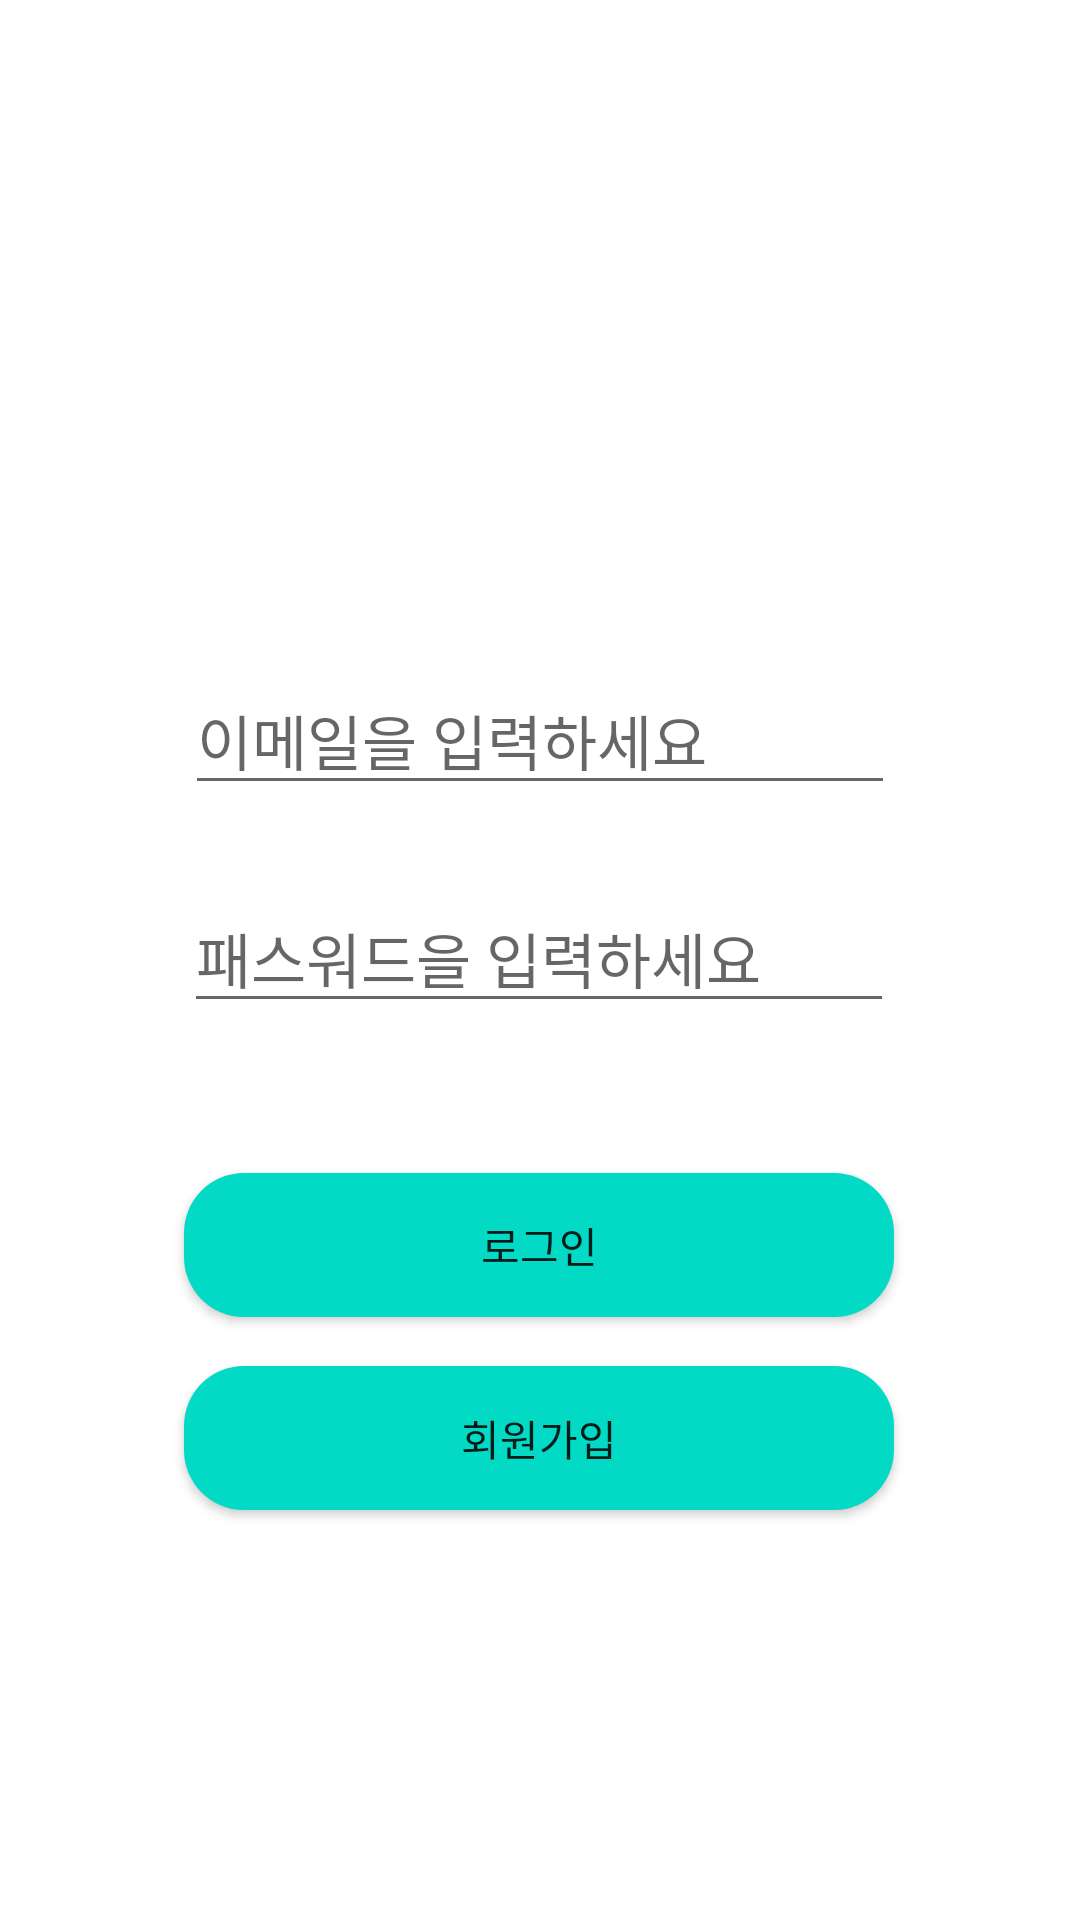

This screen was rendered from an Android layout file. Write that file and the resources it references.
<!-- AndroidManifest.xml: application theme Theme.SNS_Proto2 -->
<!-- res/layout/activity_login.xml -->
<?xml version="1.0" encoding="utf-8"?>
<androidx.constraintlayout.widget.ConstraintLayout xmlns:android="http://schemas.android.com/apk/res/android"
    xmlns:app="http://schemas.android.com/apk/res-auto"
    xmlns:tools="http://schemas.android.com/tools"
    android:layout_width="match_parent"
    android:layout_height="match_parent"
    tools:context=".LoginActivity">

    <ImageView
        android:layout_width="match_parent"
        android:layout_height="200dp"
        android:src="@drawable/logo_instagram"
        app:layout_constraintBottom_toTopOf="@+id/et_email"
        app:layout_constraintTop_toTopOf="parent"></ImageView>

    <EditText
        android:textSize="20sp"
        android:id="@+id/et_email"
        android:layout_width="wrap_content"
        android:layout_height="wrap_content"
        android:layout_marginTop="100dp"
        android:layout_marginBottom="250dp"
        android:ems="10"
        android:hint="이메일을 입력하세요"
        android:inputType="textEmailAddress"
        android:text=""
        app:layout_constraintBottom_toBottomOf="parent"
        app:layout_constraintEnd_toEndOf="parent"
        app:layout_constraintStart_toStartOf="parent"
        app:layout_constraintTop_toTopOf="parent" />

    <EditText
        android:textSize="20sp"
        android:hint="패스워드을 입력하세요"
        android:id="@+id/et_pw"
        android:layout_width="wrap_content"
        android:layout_height="wrap_content"
        android:layout_marginBottom="200dp"
        android:ems="10"
        android:inputType="textPassword"
        android:text=""
        app:layout_constraintBottom_toBottomOf="parent"
        app:layout_constraintEnd_toEndOf="parent"
        app:layout_constraintHorizontal_bias="0.497"
        app:layout_constraintStart_toStartOf="parent"
        app:layout_constraintTop_toBottomOf="@+id/et_email"
        app:layout_constraintVertical_bias="0.211" />

    <Button
        android:id="@+id/btn_login"
        android:layout_width="0dp"
        android:layout_height="wrap_content"
        android:layout_marginTop="50dp"
        android:background="@drawable/button_round"
        android:backgroundTint="@color/teal_200"
        android:text="로그인"
        app:layout_constraintEnd_toEndOf="@+id/et_pw"
        app:layout_constraintStart_toStartOf="@+id/et_pw"
        app:layout_constraintTop_toBottomOf="@+id/et_pw" />

    <Button
        android:id="@+id/btn_mvRegi"
        android:layout_width="0dp"
        android:layout_height="wrap_content"
        android:layout_marginTop="80dp"
        android:layout_marginBottom="200dp"
        android:background="@drawable/button_round"
        android:backgroundTint="@color/teal_200"
        android:text="회원가입"
        app:layout_constraintBottom_toBottomOf="parent"
        app:layout_constraintEnd_toEndOf="@+id/btn_login"
        app:layout_constraintStart_toStartOf="@+id/btn_login"
        app:layout_constraintTop_toBottomOf="@+id/btn_login" />

</androidx.constraintlayout.widget.ConstraintLayout>
<!-- resources referenced by this layout -->
<resources>
  <!-- drawable button_round (drawable-v24) -->
  <?xml version="1.0" encoding="utf-8"?>
  <shape xmlns:android="http://schemas.android.com/apk/res/android">
  
      <solid
          android:color="#00FFFF"/>
  
      <corners
          android:radius="20dp"/>
  
  </shape>
  <style name="Theme.SNS_Proto2" parent="Theme.MaterialComponents.DayNight.DarkActionBar">
          
          <item name="colorPrimary">@color/teal_200</item>
          <item name="colorPrimaryVariant">@color/teal_200</item>
          <item name="colorOnPrimary">@color/white</item>
          
          <item name="colorSecondary">@color/teal_200</item>
          <item name="colorSecondaryVariant">@color/teal_700</item>
          <item name="colorOnSecondary">@color/black</item>
          
          <item name="android:statusBarColor" tools:targetApi="l">?attr/colorPrimaryVariant</item>
          
      </style>
  <!-- not gathered from this repository: default colours our renderer supplied (Android Studio template values) -->
  <color name="teal_200">#FF03DAC5</color>
  <color name="teal_700">#FF018786</color>
  <color name="black">#FF000000</color>
  <color name="white">#FFFFFFFF</color>
</resources>
